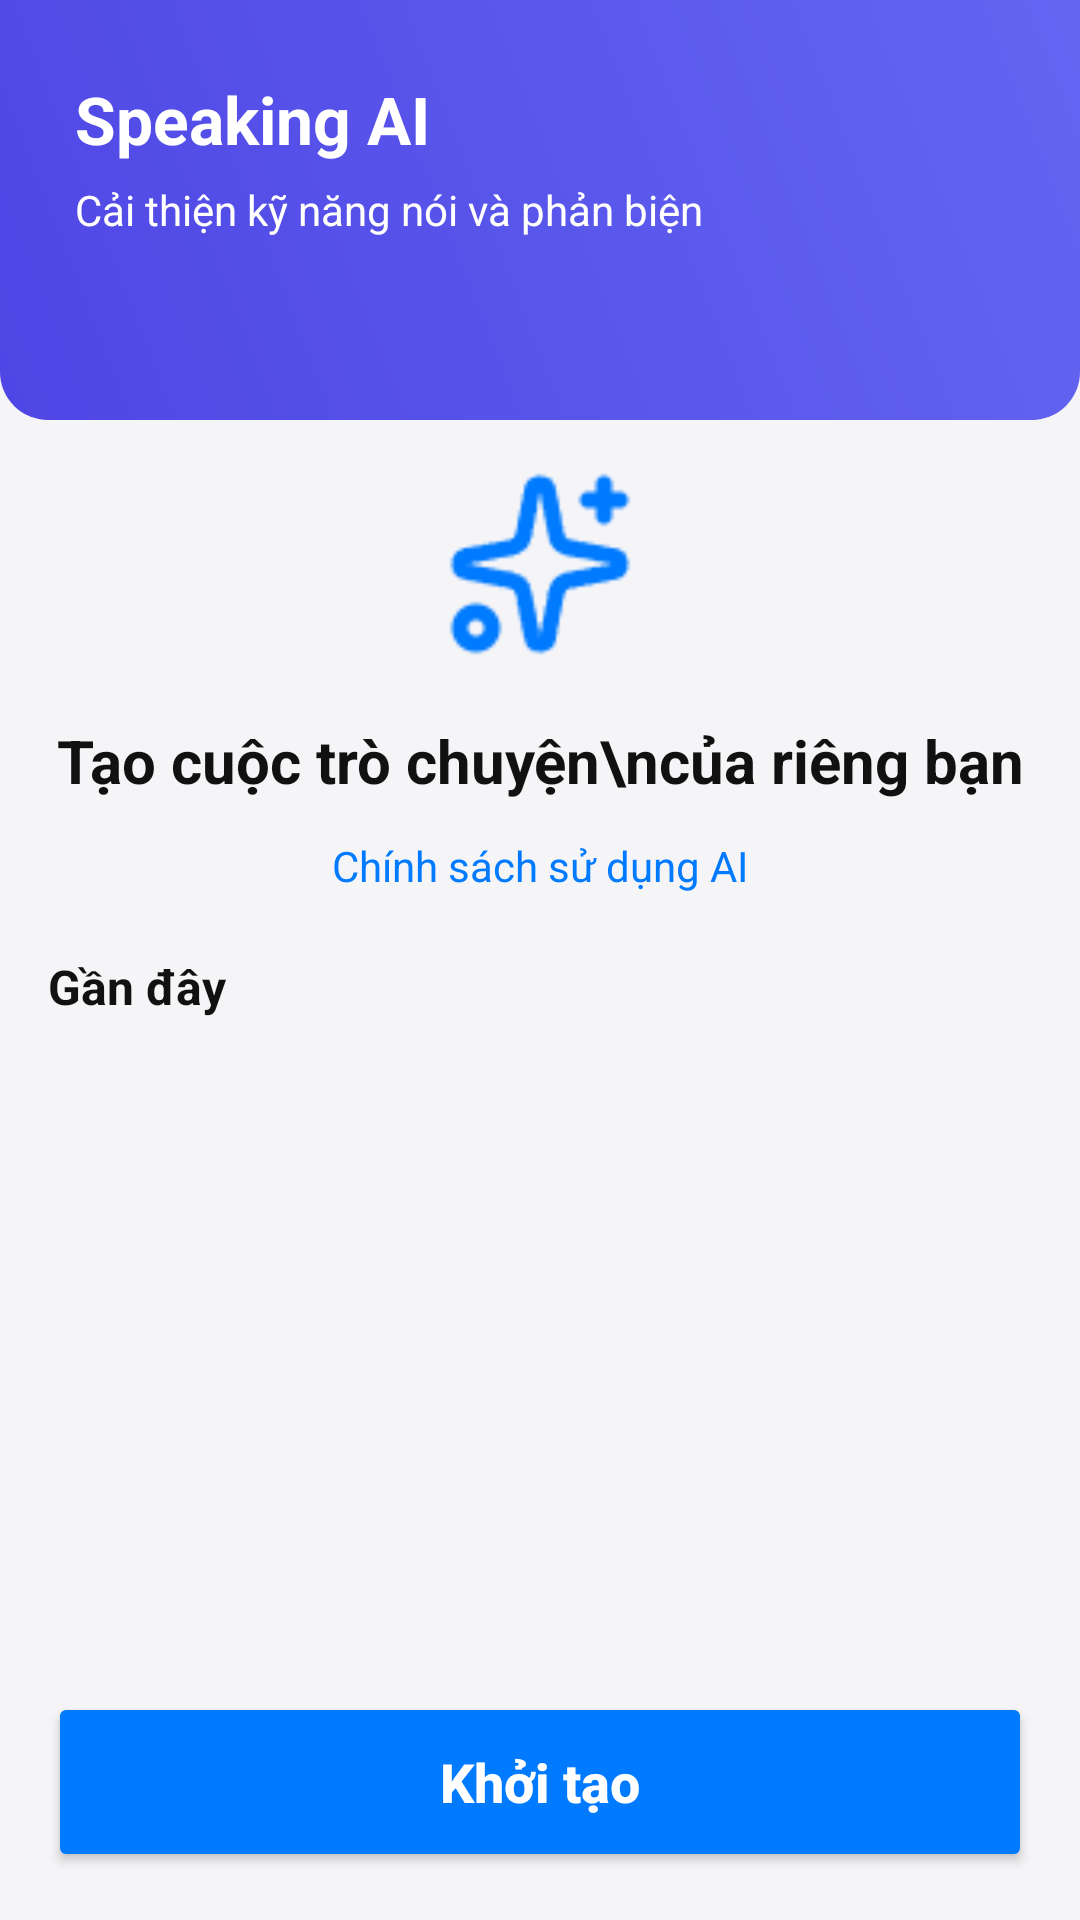

Reconstruct the res/layout file that produces this screen, plus the resources it refers to.
<!-- AndroidManifest.xml: application theme Theme.LearnApp -->
<!-- res/layout/fragment_ai.xml -->
<?xml version="1.0" encoding="utf-8"?>
<FrameLayout xmlns:android="http://schemas.android.com/apk/res/android"
    xmlns:app="http://schemas.android.com/apk/res-auto"
    android:layout_width="match_parent"
    android:layout_height="match_parent">

    <LinearLayout
        android:id="@+id/mainContent"
        android:layout_width="match_parent"
        android:layout_height="match_parent"
        android:orientation="vertical"
        android:background="@color/colorSurface">
        <LinearLayout
        android:layout_width="match_parent"
        android:layout_height="140dp"
        android:background="@drawable/bg_vocabulary_heade"
        android:orientation="vertical"
        android:padding="25dp">

        <TextView
            android:layout_width="wrap_content"
            android:layout_height="wrap_content"
            android:text="Speaking AI"
            android:textColor="@color/colorOnPrimary"
            android:textSize="22sp"
            android:textStyle="bold" />

        <TextView
            android:layout_width="wrap_content"
            android:layout_height="wrap_content"
            android:layout_marginTop="6dp"
            android:text="Cải thiện kỹ năng nói và phản biện"
            android:textColor="@color/colorOnPrimary"
            android:textSize="14sp" />
    </LinearLayout>

        <androidx.core.widget.NestedScrollView
            android:layout_width="match_parent"
            android:layout_height="0dp"
            android:layout_weight="1"
            android:fillViewport="true">

            <LinearLayout
                android:layout_width="match_parent"
                android:layout_height="wrap_content"
                android:gravity="center_horizontal"
                android:orientation="vertical"
                android:padding="16dp">

                <ImageView
                    android:layout_width="64dp"
                    android:layout_height="64dp"
                    android:layout_marginBottom="20dp"
                    android:src="@drawable/sparkles"
                    app:tint="@color/colorPrimary" /> <TextView
                android:id="@+id/tvHeader"
                android:layout_width="wrap_content"
                android:layout_height="wrap_content"
                android:gravity="center"
                android:text="Tạo cuộc trò chuyện\ncủa riêng bạn"
                android:textColor="@color/textPrimary"
                android:textSize="20sp"
                android:textStyle="bold"
                android:layout_marginBottom="12dp"/>

                <TextView
                    android:id="@+id/tvPolicy"
                    android:layout_width="wrap_content"
                    android:layout_height="wrap_content"
                    android:text="Chính sách sử dụng AI"
                    android:textColor="@color/colorPrimary"
                    android:textSize="14sp"
                    android:layout_marginBottom="20dp"/>

                <TextView
                    android:id="@+id/tvRecent"
                    android:layout_width="match_parent"
                    android:layout_height="wrap_content"
                    android:text="Gần đây"
                    android:textColor="@color/textPrimary"
                    android:textSize="16sp"
                    android:textStyle="bold"
                    android:layout_marginBottom="8dp"/>

                <androidx.recyclerview.widget.RecyclerView
                    android:id="@+id/rcvConversations"
                    android:layout_width="match_parent"
                    android:layout_height="wrap_content"
                    android:nestedScrollingEnabled="false" /> </LinearLayout>
        </androidx.core.widget.NestedScrollView>

        <LinearLayout
            android:layout_width="match_parent"
            android:layout_height="wrap_content"
            android:orientation="vertical"
            android:padding="16dp">

            <Button
                android:id="@+id/btnKhoiTao"
                android:layout_width="match_parent"
                android:layout_height="60dp"
                android:backgroundTint="@color/colorPrimary"
                android:text="Khởi tạo"
                android:textAllCaps="false"
                android:textColor="@color/white"
                android:textSize="18sp"
                android:textStyle="bold" />
        </LinearLayout>
    </LinearLayout>

    <LinearLayout
        android:layout_width="match_parent"
        android:layout_height="match_parent"
        android:orientation="vertical"
        android:gravity="center"
        android:background="#B3000000"
        android:visibility="gone">

        <ProgressBar
            android:id="@+id/progressBar"
            android:layout_width="wrap_content"
            android:layout_height="wrap_content"
            style="?android:attr/progressBarStyleLarge"
            android:indeterminateTint="@color/white" />

        <TextView
            android:layout_width="wrap_content"
            android:layout_height="wrap_content"
            android:text="Tình huống đang được chuẩn bị."
            android:textSize="20sp"
            android:textStyle="bold"
            android:textColor="@color/white"
            android:layout_marginTop="12dp"
            android:gravity="center"/>

        <TextView
            android:layout_width="wrap_content"
            android:layout_height="wrap_content"
            android:text="Hãy chờ chút nhé!"
            android:textSize="20sp"
            android:textStyle="bold"
            android:textColor="@color/white"
            android:layout_marginTop="12dp"
            android:gravity="center"/>
    </LinearLayout>
</FrameLayout>
<!-- resources referenced by this layout -->
<resources>
  <color name="colorOnPrimary">#FFFFFF</color>
  <color name="colorPrimary">#007AFF</color>
  <color name="colorSurface">#F5F5F7</color>
  <color name="textPrimary">#111111</color>
  <color name="white">#FFFFFFFF</color>
  <!-- drawable bg_vocabulary_heade (drawable) -->
  <?xml version="1.0" encoding="utf-8"?>
  <shape xmlns:android="http://schemas.android.com/apk/res/android">
      <gradient
          android:startColor="#4F46E5"
          android:endColor="#6366F1"
          android:angle="45"/>
      <corners
          android:bottomLeftRadius="16dp"
          android:bottomRightRadius="16dp"
          android:topLeftRadius="0dp"
          android:topRightRadius="0dp"/>
  </shape>
  <!-- drawable sparkles: png bitmap (drawable, 1796 bytes) -->
  <style name="Theme.LearnApp" parent="Base.Theme.LearnApp" />
  <style name="Base.Theme.LearnApp" parent="Theme.Material3.DayNight.NoActionBar">
          
          
      </style>
</resources>
